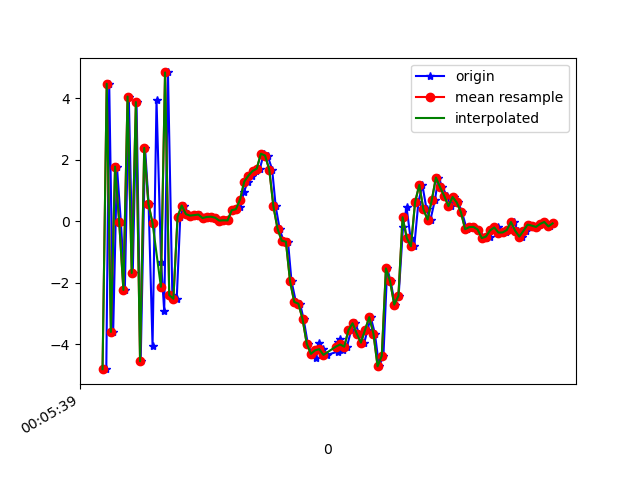

The file beside this chart, header and first rows:
1617667539978, 363176625017104, -4.807243, -0.7645396, 0.36356544
1617667539992, 363176644247874, 4.469, 0.7935, -2.613
1617667540011, 363176663478644, -3.597, -0.4854, 5.209
1617667540029, 363176682709414, 1.778, 0.2755, -7.627
1617667540048, 363176701940184, -0.03124, 0.07876, 9.141
1617667540067, 363176721170954, -2.231, -0.3315, -9.081
1617667540086, 363176740401724, 4.053, 0.8758, 6.34
1617667540105, 363176759632494, -1.681, -0.1106, -9.177
1617667540123, 363176778863264, 3.873, 1.023, 6.495
1617667540143, 363176798094034, -4.551, -0.5081, -0.07654
1617667540164, 363176817324804, 2.386, 0.8274, -6.319
1617667540181, 363176836555574, 0.5717, 0.3453, 8.981
1617667540200, 363176855786344, -4.06, -0.3245, -5.891
1617667540219, 363176875017114, 3.929, 1.279, -1.289
1617667540241, 363176894247884, -1.339, 0.06234, 8.302
1617667540256, 363176913478654, -2.923, -0.06962, -8.226
1617667540274, 363176932709424, 4.837, 1.426, 1.755
1617667540295, 363176951940194, -2.398, 0.1008, 6.401
1617667540316, 363176971170964, -2.519, 0.01888, -3.768
1617667540333, 363176990401734, 0.1446, 0.444, 1.092
1617667540351, 363177009632504, 0.512, 0.5319, 0.6402
1617667540372, 363177028863274, 0.2306, 0.6061, 0.1225
1617667540390, 363177048094044, 0.1832, 0.6114, 0.1606
1617667540409, 363177067324814, 0.2, 0.4802, 0.1338
1617667540429, 363177086555584, 0.2177, 0.5052, 0.1452
1617667540449, 363177105786354, 0.1034, 0.4248, 0.1103
1617667540469, 363177125017124, 0.1398, 0.5567, 0.01311
1617667540486, 363177144247894, 0.1478, 0.5217, -0.03998
1617667540505, 363177163478664, 0.1159, 0.4456, 0.0456
1617667540526, 363177182709434, 0.02188, 0.4829, -0.01993
1617667540545, 363177201940204, 0.03156, 0.5095, -0.142
1617667540562, 363177221170974, 0.02732, 0.3437, 0.1042
1617667540581, 363177240401744, 0.3591, 0.5256, 0.1276
1617667540600, 363177259632514, 0.3916, 0.4799, 0.4652
1617667540620, 363177278863284, 0.4496, 0.4823, 0.6928
1617667540639, 363177298094054, 0.963, 0.646, 1.164
1617667540657, 363177317464131, 1.287, 0.2959, 2.127
1617667540679, 363177336694901, 1.483, 1.175, 3.393
1617667540696, 363177355925671, 1.633, 1.729, 4.193
1617667540715, 363177375156441, 1.71, 0.3263, 4.421
1617667540734, 363177394387211, 2.196, 0.1834, 5.204
1617667540752, 363177413617981, 2.136, 0.9014, 6.919
1617667540774, 363177432848751, 1.682, -0.02312, 8.133
1617667540791, 363177452079521, 0.483, -0.6805, 7.866
1617667540810, 363177471310291, -0.2509, -0.2146, 6.323
1617667540828, 363177490541061, -0.6315, -1.246, 5.99
1617667540850, 363177509771831, -0.6644, -1.5, 6.068
1617667540867, 363177529002601, -1.955, -1.866, 4.889
1617667540888, 363177548233371, -2.622, -1.766, 2.899
1617667540908, 363177567464141, -2.68, -1.428, 2.108
1617667540925, 363177586694911, -3.183, -1.597, 1.269
1617667540945, 363177605925681, -3.981, -1.191, -0.09562
1617667540964, 363177625156451, -4.309, -1.317, -1.957
1617667540983, 363177644387221, -4.448, -1.292, -3.687
1617667540999, 363177663617991, -3.946, -0.1261, -4.298
1617667541019, 363177682848761, -4.157, -0.2285, -4.436
1617667541038, 363177702079531, -4.343, -0.07386, -5.616
1617667541090, 363177721310301, -4.235, 0.01413, -6.776
1617667541091, 363177740541071, -3.915, 0.4541, -6.8
1617667541100, 363177759771841, -3.829, 0.6213, -6.496
1617667541115, 363177779002611, -4.178, 0.9043, -6.329
... 52 more rows
